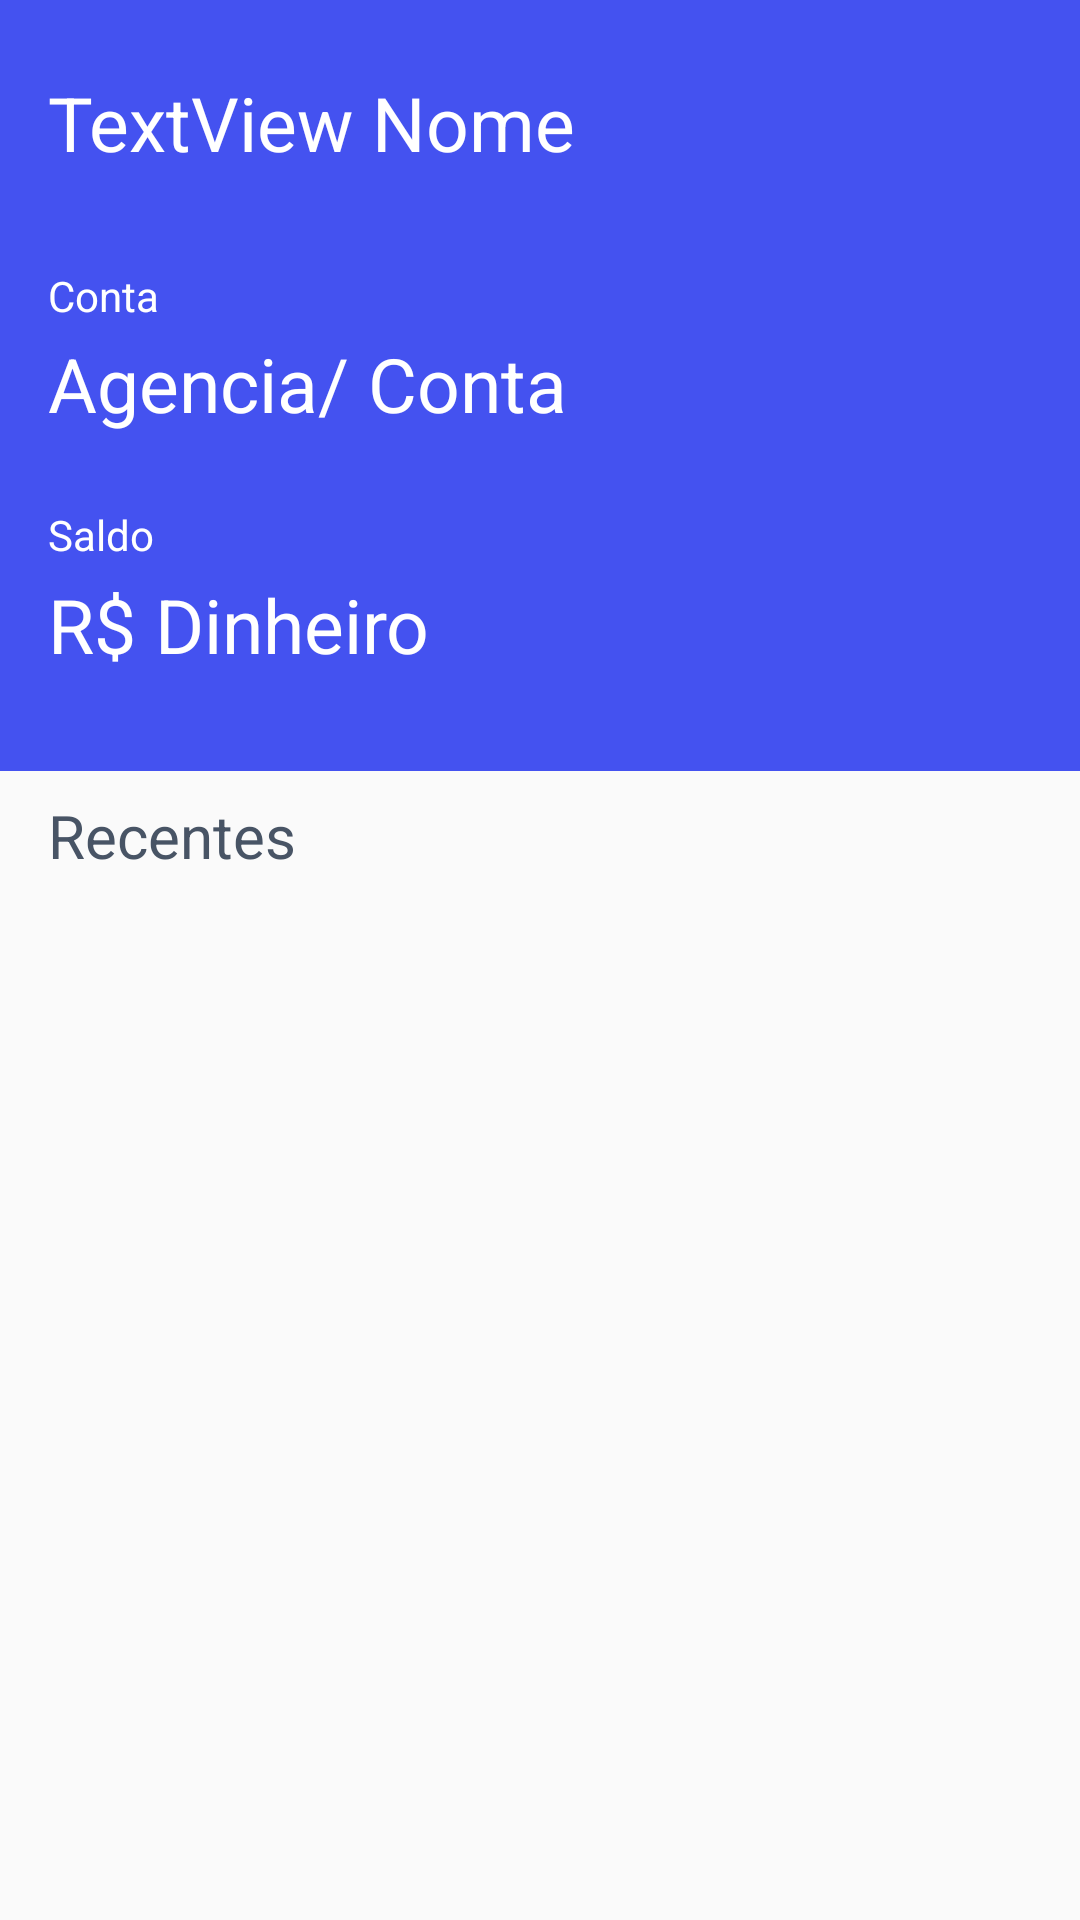

Here is an Android app screen rendered from its layout file. Give the layout XML and the strings, colors and styles it references.
<!-- AndroidManifest.xml: application theme AppTheme -->
<!-- res/layout/activity_account.xml -->
<?xml version="1.0" encoding="utf-8"?>
<androidx.constraintlayout.widget.ConstraintLayout
    xmlns:android="http://schemas.android.com/apk/res/android"
    xmlns:app="http://schemas.android.com/apk/res-auto"
    xmlns:tools="http://schemas.android.com/tools"
    android:layout_width="match_parent"
    android:layout_height="match_parent"
    tools:context=".ui.account.AccountActivity">

    <androidx.constraintlayout.widget.ConstraintLayout
        android:id="@+id/constraintLayout"
        android:layout_width="0dp"
        android:layout_height="257dp"
        android:background="@color/colorBtnLogin"
        app:layout_constraintBottom_toBottomOf="parent"
        app:layout_constraintEnd_toEndOf="parent"
        app:layout_constraintStart_toStartOf="parent"
        app:layout_constraintTop_toTopOf="parent"
        app:layout_constraintVertical_bias="0.0">

        <TextView
            android:id="@+id/textViewName"
            android:layout_width="327dp"
            android:layout_height="33dp"
            android:layout_marginStart="16dp"
            android:layout_marginLeft="16dp"
            android:layout_marginTop="24dp"
            android:layout_marginEnd="8dp"
            android:layout_marginRight="8dp"
            android:text="@string/textview_nome"
            android:textColor="@color/colorText"
            android:textSize="25sp"
            app:layout_constraintEnd_toStartOf="@+id/imageButtonLogout"
            app:layout_constraintHorizontal_bias="0.0"
            app:layout_constraintStart_toStartOf="parent"
            app:layout_constraintTop_toTopOf="parent" />

        <ImageButton
            android:id="@+id/imageButtonLogout"
            android:layout_width="45dp"
            android:layout_height="0dp"
            android:layout_marginTop="16dp"
            android:layout_marginEnd="16dp"
            android:background="#00850505"
            android:src="@mipmap/ic_launcher_logout"
            app:layout_constraintEnd_toEndOf="parent"
            app:layout_constraintTop_toTopOf="parent" />

        <TextView
            android:id="@+id/textViewConta"
            android:layout_width="0dp"
            android:layout_height="wrap_content"
            android:layout_marginStart="16dp"
            android:layout_marginLeft="16dp"
            android:layout_marginTop="32dp"
            android:layout_marginEnd="8dp"
            android:layout_marginRight="8dp"
            android:text="@string/conta"
            android:textColor="@color/colorText"
            app:layout_constraintEnd_toEndOf="parent"
            app:layout_constraintHorizontal_bias="0.0"
            app:layout_constraintStart_toStartOf="parent"
            app:layout_constraintTop_toBottomOf="@+id/textViewName" />

        <TextView
            android:id="@+id/textViewBankAccount"
            android:layout_width="0dp"
            android:layout_height="wrap_content"
            android:layout_marginStart="16dp"
            android:layout_marginLeft="16dp"
            android:layout_marginEnd="8dp"
            android:layout_marginRight="8dp"
            android:text="@string/agencia_conta"
            android:textColor="@color/colorText"
            android:textSize="25sp"
            app:layout_constraintBottom_toBottomOf="parent"
            app:layout_constraintEnd_toEndOf="parent"
            app:layout_constraintHorizontal_bias="0.0"
            app:layout_constraintStart_toStartOf="parent"
            app:layout_constraintTop_toTopOf="parent"
            app:layout_constraintVertical_bias="0.497" />

        <TextView
            android:id="@+id/textViewSaldo"
            android:layout_width="0dp"
            android:layout_height="wrap_content"
            android:layout_marginStart="16dp"
            android:layout_marginLeft="16dp"
            android:layout_marginTop="24dp"
            android:layout_marginEnd="8dp"
            android:layout_marginRight="8dp"
            android:text="@string/saldo"
            android:textColor="@color/colorText"
            app:layout_constraintEnd_toEndOf="parent"
            app:layout_constraintHorizontal_bias="0.0"
            app:layout_constraintStart_toStartOf="parent"
            app:layout_constraintTop_toBottomOf="@+id/textViewBankAccount" />

        <TextView
            android:id="@+id/textViewBalance"
            android:layout_width="0dp"
            android:layout_height="wrap_content"
            android:layout_marginStart="16dp"
            android:layout_marginLeft="16dp"
            android:layout_marginEnd="8dp"
            android:layout_marginRight="8dp"
            android:layout_marginBottom="32dp"
            android:text="@string/r_dinheiro"
            android:textColor="@color/colorText"
            android:textSize="25sp"
            app:layout_constraintBottom_toBottomOf="parent"
            app:layout_constraintEnd_toEndOf="parent"
            app:layout_constraintHorizontal_bias="0.0"
            app:layout_constraintStart_toStartOf="parent" />

    </androidx.constraintlayout.widget.ConstraintLayout>

    <TextView
        android:id="@+id/textView"
        android:layout_width="0dp"
        android:layout_height="27dp"
        android:layout_marginStart="16dp"
        android:layout_marginLeft="16dp"
        android:layout_marginTop="8dp"
        android:layout_marginEnd="16dp"
        android:layout_marginRight="16dp"
        android:text="@string/recentes"
        android:textColor="@color/colorTextEscura"
        android:textSize="20sp"
        app:layout_constraintBottom_toTopOf="@+id/recyclerViewAccount"
        app:layout_constraintEnd_toEndOf="parent"
        app:layout_constraintHorizontal_bias="0.0"
        app:layout_constraintStart_toStartOf="parent"
        app:layout_constraintTop_toBottomOf="@+id/constraintLayout"
        app:layout_constraintVertical_bias="0.0" />

    <androidx.recyclerview.widget.RecyclerView
        android:id="@+id/recyclerViewAccount"
        android:layout_width="0dp"
        android:layout_height="0dp"
        android:layout_marginStart="16dp"
        android:layout_marginLeft="16dp"
        android:layout_marginTop="12dp"
        android:layout_marginEnd="16dp"
        android:layout_marginRight="16dp"
        app:layout_constraintBottom_toBottomOf="parent"
        app:layout_constraintEnd_toEndOf="parent"
        app:layout_constraintHorizontal_bias="0.82"
        app:layout_constraintStart_toStartOf="parent"
        app:layout_constraintTop_toBottomOf="@+id/textView" />
</androidx.constraintlayout.widget.ConstraintLayout>
<!-- resources referenced by this layout -->
<resources>
  <color name="colorBtnLogin">#4452F0</color>
  <color name="colorText">#ffffff</color>
  <color name="colorTextEscura">#485465</color>
  <string name="agencia_conta">Agencia/ Conta</string>
  <string name="conta">Conta</string>
  <string name="r_dinheiro">R$ Dinheiro</string>
  <string name="recentes">Recentes</string>
  <string name="saldo">Saldo</string>
  <string name="textview_nome">TextView Nome</string>
  <style name="AppTheme" parent="Theme.AppCompat.Light.NoActionBar">
          
          <item name="colorPrimary">@color/colorPrimary</item>
          <item name="colorPrimaryDark">@color/colorPrimaryDark</item>
          <item name="colorAccent">@color/colorAccent</item>
      </style>
  <color name="colorPrimary">#008577</color>
  <color name="colorPrimaryDark">#4452F0</color>
  <color name="colorAccent">#4452F0</color>
</resources>
